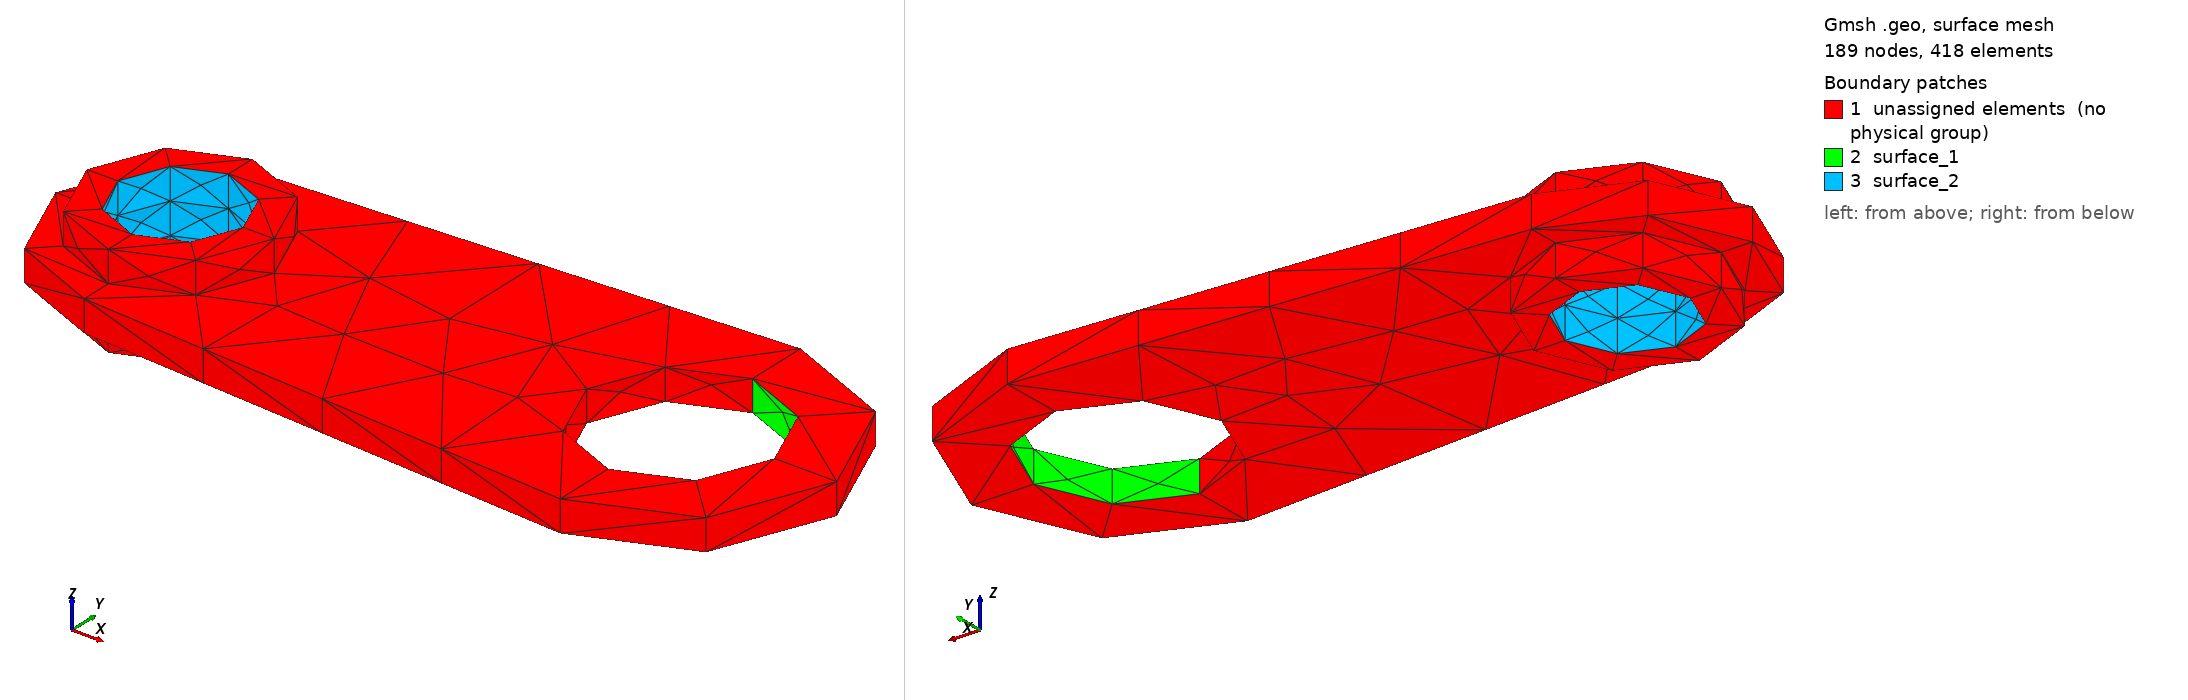

Gmsh geometry script, surface-meshed: 189 nodes, 418 surface elements. Boundary patches (legend numbers): 1 unassigned elements (no physical group), 2 surface_1, 3 surface_2. Left view from above one corner, right view from below the opposite corner. Legend entries are the model's physical surfaces; 'unassigned elements' are surfaces in no physical group. The drawing asked Gmsh for element sizes between 1% and 20% of the model's largest extent; the script's own settings can give other sizes.

=== solid.geo (drawn) ===
//+
Point(1) = {-1, 0, 0, 1.0};
//+
Point(2) = {-0.8, 0, 0, 1.0};
//+
Point(3) = {-0.7, 0, 0, 1.0};
//+
Point(4) = {-0.6, 0, 0, 1.0};
//+
Point(5) = {-1.2, 0, 0, 1.0};
//+
Point(6) = {-1.3, 0, 0, 1.0};
//+
Point(7) = {-1.4, 0, 0, 1.0};
//+
Point(8) = {-1, 0.2, 0, 1.0};
//+
Point(9) = {-1, 0.3, 0, 1.0};
//+
Point(10) = {-1, 0.4, 0, 1.0};
//+
Point(11) = {-1, -0.2, 0, 1.0};
//+
Point(12) = {-1, -0.3, 0, 1.0};
//+
Point(13) = {-1, -0.4, 0, 1.0};
//+
Point(14) = {0.6, 0, 0, 1.0};
//+
Point(15) = {1.1, 0, 0, 1.0};
//+
Point(16) = {0.9, 0, 0, 1.0};
//+
Point(17) = {0.6, 0.5, 0, 1.0};
//+
Point(18) = {0.6, 0.3, 0, 1.0};
//+
Point(19) = {0.6, -0.3, 0, 1.0};
//+
Point(20) = {0.3, 0, 0, 1.0};
//+
Point(21) = {0.6, -0.5, 0, 1.0};
//+
Line(1) = {10, 17};
//+
Line(2) = {13, 21};
//+
Circle(3) = {10, 1, 7};
//+
Circle(4) = {7, 1, 13};
//+
Circle(5) = {21, 14, 15};
//+
Circle(6) = {15, 14, 17};
//+
Circle(7) = {16, 14, 18};
//+
Circle(8) = {18, 14, 20};
//+
Circle(9) = {20, 14, 19};
//+
Circle(10) = {19, 14, 16};
//+
Circle(11) = {2, 1, 8};
//+
Circle(12) = {8, 1, 5};
//+
Circle(13) = {5, 1, 11};
//+
Circle(14) = {11, 1, 2};
//+
Circle(15) = {3, 1, 9};
//+
Circle(16) = {9, 1, 6};
//+
Circle(17) = {6, 1, 12};
//+
Circle(18) = {12, 1, 3};
//+
Recursive Delete {
  Point{4}; 
}
//+
Curve Loop(1) = {1, -6, -5, -2, -4, -3};
//+
Curve Loop(2) = {8, 9, 10, 7};
//+
Curve Loop(3) = {15, 16, 17, 18};
//+
Plane Surface(1) = {1, 2, 3};
//+
Curve Loop(4) = {11, 12, 13, 14};
//+
Plane Surface(2) = {3, 4};
//+
Extrude {0, 0, 0.1} {
  Surface{1}; 
}
//+
Extrude {0, 0, 0.1} {
  Surface{2}; 
}
//+
Extrude {0, 0, 0.1} {
  Surface{132}; 
}
//+
Extrude {0, 0, -0.1} {
  Surface{2}; 
}
//+
Physical Volume("material_1") = {1};
//+
Physical Volume("material_2") = {3, 2, 4};
//+
Physical Surface("surface_1") = {61, 65};
//+
Physical Curve("surface_1_c") = {26, 27, 10, 7, 59, 64};
//+
Physical Surface("surface_2") = {173, 131, 215, 161, 119, 203, 165, 123, 207, 169, 127, 211};
//+
Physical Curve("surface_2_c") = {140, 141, 138, 139, 183, 180, 181, 182};
